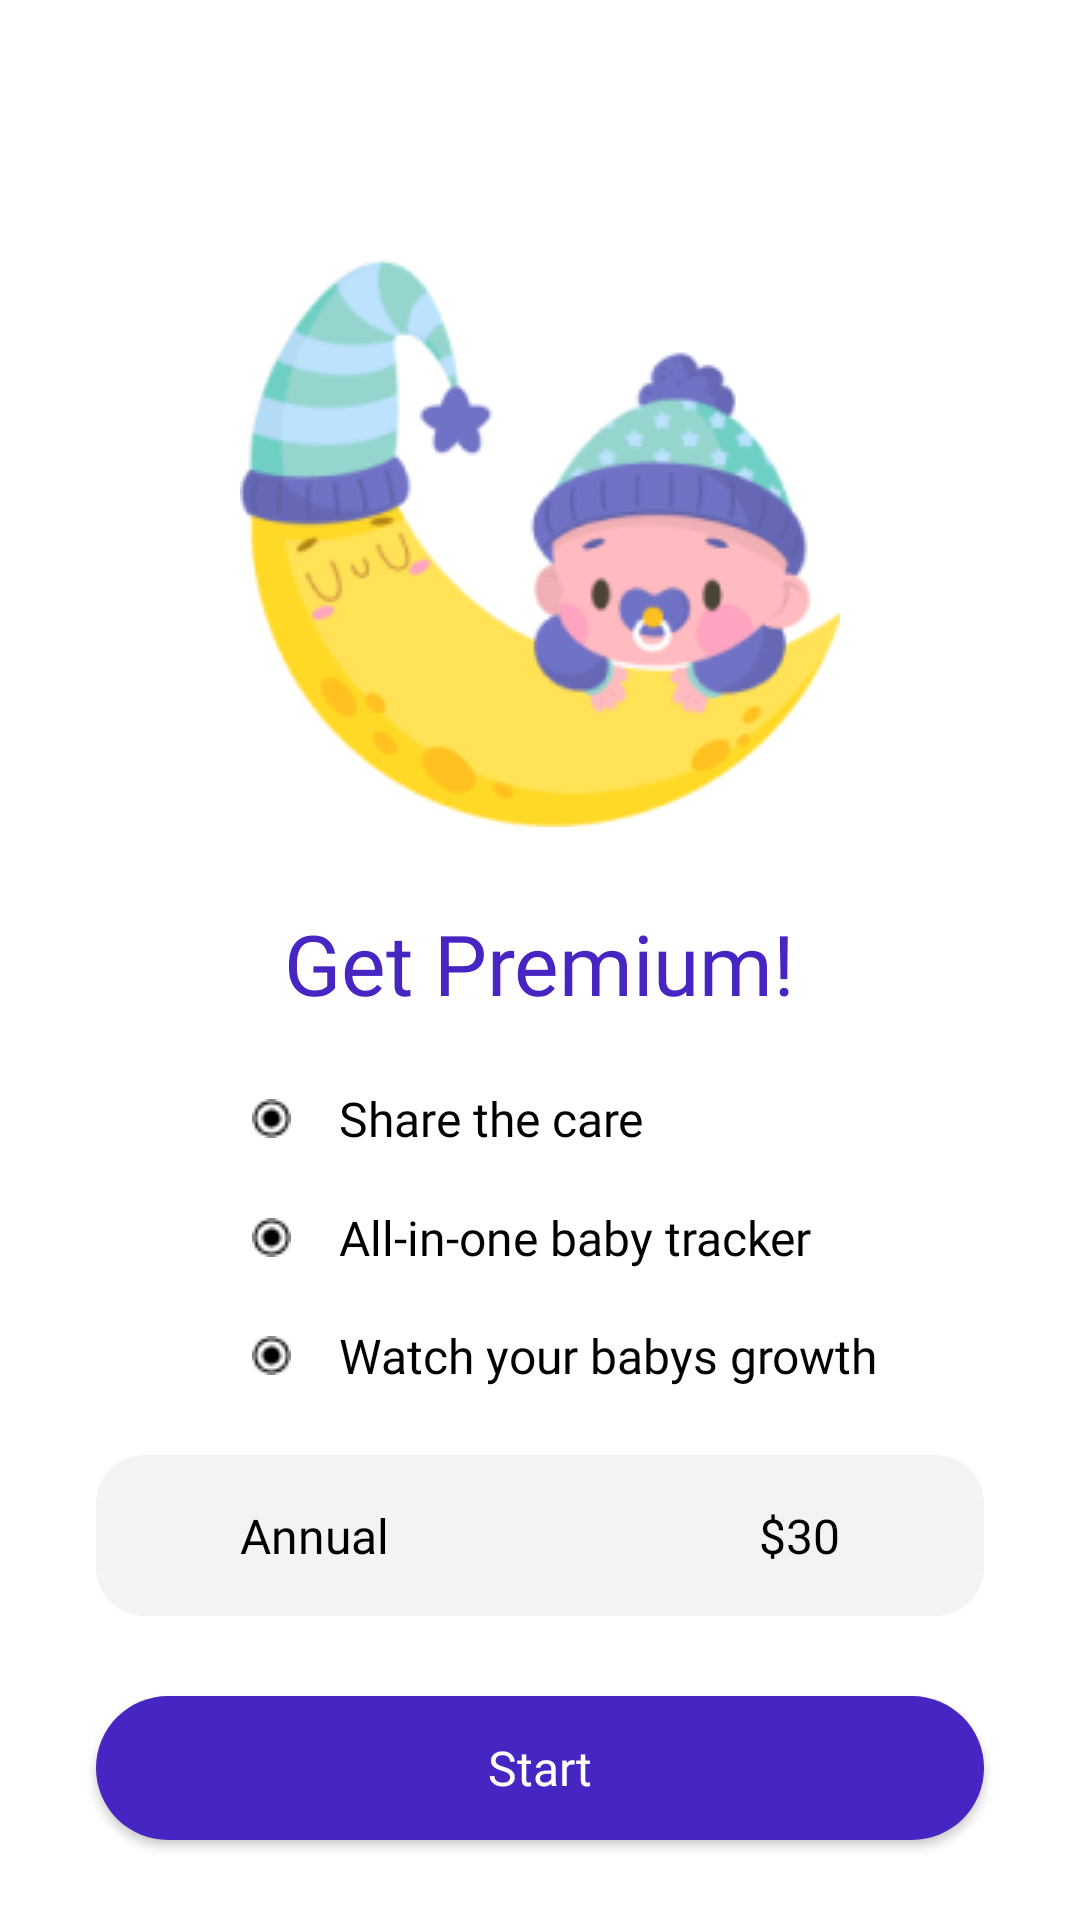

Write the Android layout XML for this screen, with the resource values it uses.
<!-- AndroidManifest.xml: application theme Theme.BabyTracker -->
<!-- res/layout/fragment_premium.xml -->
<?xml version="1.0" encoding="utf-8"?>
<androidx.constraintlayout.widget.ConstraintLayout xmlns:android="http://schemas.android.com/apk/res/android"
    xmlns:app="http://schemas.android.com/apk/res-auto"
    xmlns:tools="http://schemas.android.com/tools"
    android:layout_width="match_parent"
    android:layout_height="match_parent"
    tools:context=".ui.fragments.premium.PremiumFragment">

    <ImageView
        android:id="@+id/imageViewPremium"
        android:layout_width="wrap_content"
        android:layout_height="wrap_content"
        android:layout_marginTop="32dp"
        android:src="@drawable/premium_page"
        app:layout_constraintBottom_toTopOf="@+id/textViewPremiumTitle"
        app:layout_constraintEnd_toEndOf="parent"
        app:layout_constraintHorizontal_bias="0.5"
        app:layout_constraintStart_toStartOf="parent"
        app:layout_constraintTop_toTopOf="parent" />

    <TextView
        android:id="@+id/textViewPremiumTitle"
        android:layout_width="wrap_content"
        android:layout_height="wrap_content"
        android:fontFamily="@font/poppins_bold"
        android:text="@string/get_premium"
        android:textColor="@color/main"
        android:textSize="@dimen/size14"
        app:layout_constraintBottom_toTopOf="@+id/imageView6"
        app:layout_constraintEnd_toEndOf="parent"
        app:layout_constraintHorizontal_bias="0.5"
        app:layout_constraintStart_toStartOf="parent"
        app:layout_constraintTop_toBottomOf="@+id/imageViewPremium" />

    <ImageView
        android:id="@+id/imageView6"
        android:layout_width="wrap_content"
        android:layout_height="wrap_content"
        android:layout_marginStart="@dimen/size42"
        android:src="@drawable/premium_page2"
        app:layout_constraintBottom_toTopOf="@+id/imageView7"
        app:layout_constraintStart_toStartOf="parent"
        app:layout_constraintTop_toBottomOf="@+id/textViewPremiumTitle" />

    <ImageView
        android:id="@+id/imageView7"
        android:layout_width="wrap_content"
        android:layout_height="wrap_content"
        android:layout_marginStart="@dimen/size42"
        android:src="@drawable/premium_page2"
        app:layout_constraintBottom_toTopOf="@+id/imageView9"
        app:layout_constraintStart_toStartOf="parent"
        app:layout_constraintTop_toBottomOf="@+id/imageView6" />

    <ImageView
        android:id="@+id/imageView9"
        android:layout_width="wrap_content"
        android:layout_height="wrap_content"
        android:layout_marginStart="@dimen/size42"
        android:src="@drawable/premium_page2"
        app:layout_constraintBottom_toTopOf="@+id/cardViewPremiumSelect"
        app:layout_constraintStart_toStartOf="parent"
        app:layout_constraintTop_toBottomOf="@+id/imageView7" />

    <TextView
        android:id="@+id/textView2"
        android:layout_width="wrap_content"
        android:layout_height="wrap_content"
        android:layout_marginStart="@dimen/size8"
        android:fontFamily="@font/poppins"
        android:text="@string/share_the_c"
        android:textColor="@color/text_color"
        android:textSize="@dimen/size8"
        app:layout_constraintBottom_toBottomOf="@+id/imageView6"
        app:layout_constraintStart_toEndOf="@+id/imageView6"
        app:layout_constraintTop_toTopOf="@+id/imageView6" />

    <TextView
        android:id="@+id/textView3"
        android:layout_width="wrap_content"
        android:layout_height="wrap_content"
        android:layout_marginStart="@dimen/size8"
        android:fontFamily="@font/poppins"
        android:text="@string/all_in_one_"
        android:textColor="@color/text_color"
        android:textSize="@dimen/size8"
        app:layout_constraintBottom_toBottomOf="@+id/imageView7"
        app:layout_constraintStart_toEndOf="@+id/imageView7"
        app:layout_constraintTop_toTopOf="@+id/imageView7"
        app:layout_constraintVertical_bias="0.50" />

    <TextView
        android:id="@+id/textView4"
        android:layout_width="wrap_content"
        android:layout_height="wrap_content"
        android:layout_marginStart="@dimen/size8"
        android:fontFamily="@font/poppins"
        android:text="@string/watch_your_"
        android:textColor="@color/text_color"
        android:textSize="@dimen/size8"
        app:layout_constraintBottom_toBottomOf="@+id/imageView9"
        app:layout_constraintStart_toEndOf="@+id/imageView9"
        app:layout_constraintTop_toTopOf="@+id/imageView9" />

    <androidx.cardview.widget.CardView
        android:id="@+id/cardViewPremiumSelect"
        android:layout_width="0dp"
        android:layout_height="wrap_content"
        android:layout_marginStart="@dimen/size16"
        android:layout_marginEnd="@dimen/size16"
        app:cardBackgroundColor="@color/light_grey"
        app:cardCornerRadius="@dimen/size8"
        app:cardElevation="0dp"
        app:layout_constraintBottom_toTopOf="@+id/buttonPremium"
        app:layout_constraintEnd_toEndOf="parent"
        app:layout_constraintHorizontal_bias="0.5"
        app:layout_constraintStart_toStartOf="parent"
        app:layout_constraintTop_toBottomOf="@+id/imageView9">

        <androidx.constraintlayout.widget.ConstraintLayout
            android:layout_width="match_parent"
            android:layout_height="match_parent">

            <TextView
                android:id="@+id/textView6"
                android:layout_width="wrap_content"
                android:layout_height="wrap_content"
                android:layout_marginStart="@dimen/size24"
                android:layout_marginTop="@dimen/size8"
                android:layout_marginBottom="@dimen/size8"
                android:fontFamily="@font/poppins"
                android:text="@string/annual"
                android:textColor="@color/text_color"
                android:textSize="@dimen/size8"
                app:layout_constraintBottom_toBottomOf="parent"
                app:layout_constraintStart_toStartOf="parent"
                app:layout_constraintTop_toTopOf="parent"
                app:layout_constraintVertical_bias="0.5" />

            <TextView
                android:id="@+id/textViewAnnual"
                android:layout_width="wrap_content"
                android:layout_height="wrap_content"
                android:layout_marginEnd="@dimen/size24"
                android:fontFamily="@font/poppins"
                android:text="@string/some_id"
                android:textColor="@color/text_color"
                android:textSize="@dimen/size8"
                app:layout_constraintBottom_toBottomOf="parent"
                app:layout_constraintEnd_toEndOf="parent"
                app:layout_constraintTop_toTopOf="parent"
                app:layout_constraintVertical_bias="0.5" />
        </androidx.constraintlayout.widget.ConstraintLayout>
    </androidx.cardview.widget.CardView>

    <androidx.appcompat.widget.AppCompatButton
        android:id="@+id/buttonPremium"
        android:layout_width="0dp"
        android:layout_height="wrap_content"
        android:layout_marginStart="@dimen/size16"
        android:layout_marginEnd="@dimen/size16"
        android:background="@drawable/next_button"
        android:fontFamily="@font/poppins"
        android:text="@string/start"
        android:textColor="@color/white"
        android:textSize="@dimen/size8"
        app:layout_constraintBottom_toBottomOf="parent"
        app:layout_constraintEnd_toEndOf="parent"
        app:layout_constraintHorizontal_bias="0.5"
        app:layout_constraintStart_toStartOf="parent"
        app:layout_constraintTop_toBottomOf="@+id/cardViewPremiumSelect" />

    <ImageView
        android:id="@+id/imageViewClosePremiumPage"
        android:layout_width="wrap_content"
        android:layout_height="wrap_content"
        android:layout_marginTop="@dimen/size16"
        android:layout_marginEnd="@dimen/size16"
        android:src="@drawable/ic_close"
        app:layout_constraintEnd_toEndOf="parent"
        app:layout_constraintTop_toTopOf="parent" />
</androidx.constraintlayout.widget.ConstraintLayout>
<!-- resources referenced by this layout -->
<resources>
  <color name="light_grey">#F3F3F3</color>
  <color name="main">#4625C3</color>
  <color name="text_color">#010101</color>
  <color name="white">#FFFFFFFF</color>
  <dimen name="size14">28dp</dimen>
  <dimen name="size16">32dp</dimen>
  <dimen name="size24">48dp</dimen>
  <dimen name="size42">84dp</dimen>
  <dimen name="size8">16dp</dimen>
  <!-- drawable next_button (drawable) -->
  <?xml version="1.0" encoding="utf-8"?>
  <layer-list xmlns:android="http://schemas.android.com/apk/res/android">
      <item>
          <shape>
              <gradient
                  android:startColor="@color/main"
                  android:centerColor="@color/main"
                  android:endColor="@color/main"
                  android:angle="90" />
              <corners android:radius="@dimen/size13" />
          </shape>
      </item>
  </layer-list>
  <!-- drawable premium_page: png bitmap (drawable, 24497 bytes) -->
  <!-- drawable premium_page2: png bitmap (drawable, 316 bytes) -->
  <string name="all_in_one_">All-in-one baby tracker</string>
  <string name="annual">Annual</string>
  <string name="get_premium">Get Premium!</string>
  <string name="share_the_c">Share the care</string>
  <string name="some_id">$30</string>
  <string name="start">Start</string>
  <string name="watch_your_">Watch your babys growth</string>
  <style name="Theme.BabyTracker" parent="Base.Theme.BabyTracker" />
  <dimen name="size13">26dp</dimen>
  <style name="Base.Theme.BabyTracker" parent="Theme.MaterialComponents.DayNight.NoActionBar">
          <item name="android:textAllCaps">false</item>
          <item name="colorOnPrimary">@color/white</item>
  
          <item name="android:statusBarColor">@color/white</item>
          <item name="android:windowLightStatusBar">true</item>
          <item name="windowActionBar">false</item>
          <item name="windowNoTitle">true</item>
      </style>
</resources>
